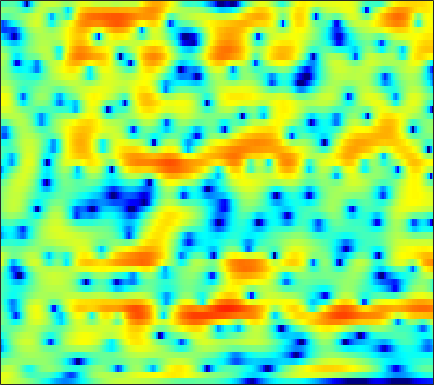

The file beside this chart, header and first rows:
4.1102, 3.9469, 3.7146, 3.4688, 3.2701, 2.9844, 2.6724, 2.4192, 2.0591, 1.6716, 1.2519, 0.91343, 0.43626, -0.063398, -0.46691, -1.0281, -1.635, -2.1238, -2.8098, -3.5472, -4.3346, -4.9547, -5.8413, -6.7783
4.022, 4.066, 4.038, 3.888, 3.688, 3.299, 2.753, 2.245, 1.442, 0.5249, -0.4553, -1.166, -1.977, -2.516, -2.696, -2.68, -2.477, -2.288, -2.078, -1.978, -2.022, -2.163, -2.502, -3.006
1.122, 1.79, 2.372, 2.651, 2.673, 2.473, 2.013, 1.486, 0.5367, -0.6896, -2.138, -3.269, -4.506, -4.867, -4.434, -3.326, -2.132, -1.337, -0.4856, 0.1225, 0.4989, 0.6532, 0.6888, 0.5548
-0.8003, -0.4728, -0.07305, 0.2525, 0.4476, 0.6338, 0.7412, 0.7709, 0.7557, 0.705, 0.6394, 0.5928, 0.5403, 0.5322, 0.5578, 0.6154, 0.6861, 0.7288, 0.7659, 0.7527, 0.6734, 0.5603, 0.3315, -0.001013
-4.384, -3.793, -2.977, -2.179, -1.617, -0.9305, -0.3393, 0.03927, 0.4639, 0.8035, 1.067, 1.213, 1.342, 1.409, 1.423, 1.4, 1.327, 1.249, 1.11, 0.9419, 0.744, 0.5747, 0.3373, 0.08784
-10.47, -8.318, -5.975, -4.074, -2.877, -1.526, -0.4178, 0.2692, 1.01, 1.56, 1.955, 2.149, 2.28, 2.266, 2.166, 1.916, 1.542, 1.196, 0.6442, 0.04329, -0.5554, -0.9531, -1.335, -1.496
-8.719, -6.924, -4.757, -2.91, -1.715, -0.3507, 0.7702, 1.47, 2.226, 2.784, 3.159, 3.312, 3.354, 3.204, 2.962, 2.429, 1.635, 0.8453, -0.5331, -2.389, -4.973, -7.653, -12.74, -15.24
-4.864, -4.005, -2.904, -1.883, -1.167, -0.3059, 0.4472, 0.9395, 1.505, 1.962, 2.29, 2.449, 2.543, 2.479, 2.314, 1.938, 1.374, 0.8169, -0.1088, -1.219, -2.439, -3.328, -4.235, -4.504
-2.192, -2.027, -1.821, -1.64, -1.47, -1.228, -0.9162, -0.6405, -0.203, 0.3007, 0.821, 1.175, 1.578, 1.859, 1.978, 2.01, 1.873, 1.668, 1.275, 0.786, 0.2392, -0.1786, -0.7058, -1.167
-0.2784, -0.696, -1.383, -2.296, -3.105, -4.263, -5.067, -5.104, -4.263, -2.715, -1.051, 0.1121, 1.427, 2.419, 2.966, 3.44, 3.65, 3.63, 3.391, 2.911, 2.218, 1.566, 0.5415, -0.7306
-0.2114, -0.946, -2.252, -4.011, -5.713, -8.658, -12.59, -14.96, -11.39, -6.474, -2.896, -0.8724, 1.232, 2.761, 3.602, 4.329, 4.637, 4.636, 4.307, 3.596, 2.538, 1.525, -0.02078, -1.703
-1.013, -2.078, -3.96, -6.245, -8.16, -10.18, -10.16, -8.784, -6.389, -3.946, -1.624, -0.07534, 1.686, 3.047, 3.826, 4.484, 4.74, 4.649, 4.143, 3.156, 1.565, -0.1329, -3.344, -8.439
-1.947, -3.022, -4.86, -7.169, -9.068, -11.05, -10.58, -8.953, -6.376, -4.045, -2.118, -0.8844, 0.4819, 1.566, 2.201, 2.802, 3.125, 3.179, 2.984, 2.515, 1.777, 1.049, -0.04043, -1.016
-2.18, -2.735, -3.497, -4.199, -4.61, -4.931, -4.933, -4.715, -4.193, -3.476, -2.644, -2, -1.165, -0.394, 0.1075, 0.6773, 1.118, 1.36, 1.564, 1.635, 1.618, 1.564, 1.458, 1.365
-1.976, -2.436, -3.067, -3.679, -4.087, -4.52, -4.784, -4.818, -4.673, -4.325, -3.771, -3.259, -2.506, -1.717, -1.143, -0.4143, 0.221, 0.6427, 1.116, 1.486, 1.763, 1.927, 2.098, 2.208
-1.7, -2.388, -3.408, -4.526, -5.409, -6.569, -7.609, -8.198, -8.48, -8.055, -7.035, -6.031, -4.59, -3.191, -2.222, -1.07, -0.09539, 0.5236, 1.209, 1.758, 2.181, 2.423, 2.666, 2.84
-1.033, -2.15, -3.876, -5.871, -7.541, -10.07, -13.34, -16.87, -25.79, -20.99, -13.34, -9.833, -6.459, -3.986, -2.518, -0.9815, 0.2078, 0.8935, 1.6, 2.115, 2.483, 2.682, 2.86, 2.974
0.9098, -0.6868, -3.318, -6.556, -9.371, -12.91, -14.4, -13.91, -12.44, -10.25, -7.629, -5.656, -3.289, -1.344, -0.1829, 0.9791, 1.758, 2.119, 2.344, 2.343, 2.21, 2.106, 2.012, 2
4.023, 2.569, 0.1906, -2.74, -5.264, -8.297, -8.706, -7.134, -4.72, -2.631, -0.8391, 0.3066, 1.601, 2.586, 3.113, 3.504, 3.482, 3.171, 2.303, 0.8431, -1.197, -2.857, -4.073, -3.202
3.422, 2.68, 1.659, 0.6834, 0.04548, -0.5356, -0.7457, -0.6691, -0.2957, 0.2748, 0.9035, 1.372, 1.908, 2.299, 2.458, 2.44, 2.09, 1.55, 0.3744, -1.429, -4.078, -6.493, -8.403, -6.627
0.204, -0.04802, -0.3478, -0.6201, -0.7919, -0.9746, -1.05, -1.055, -0.9613, -0.7593, -0.4765, -0.2261, 0.129, 0.4592, 0.6603, 0.8264, 0.8475, 0.7601, 0.4939, 0.125, -0.2807, -0.5295, -0.6582, -0.5445
-4.628, -4.259, -3.828, -3.555, -3.461, -3.491, -3.643, -3.781, -3.951, -3.985, -3.77, -3.44, -2.795, -2.026, -1.441, -0.707, -0.07452, 0.3246, 0.762, 1.086, 1.358, 1.53, 1.745, 1.964
-9.946, -8.136, -6.63, -5.852, -5.672, -5.889, -6.665, -7.601, -9.327, -11.21, -11.75, -10.53, -8, -5.591, -4.069, -2.405, -1.068, -0.2501, 0.6599, 1.393, 1.992, 2.369, 2.78, 3.114
-7.367, -6.428, -5.495, -5.022, -4.987, -5.393, -6.381, -7.604, -9.933, -13.05, -14.5, -12.55, -9.04, -6.233, -4.577, -2.828, -1.432, -0.5543, 0.4416, 1.302, 2.023, 2.485, 3.003, 3.391
-3.164, -2.75, -2.297, -2.035, -1.986, -2.145, -2.519, -2.922, -3.506, -4.016, -4.265, -4.228, -3.918, -3.443, -3.03, -2.433, -1.797, -1.255, -0.4694, 0.3588, 1.183, 1.751, 2.407, 2.902
-0.6222, -0.08378, 0.4734, 0.8526, 1.018, 1.074, 0.9607, 0.7817, 0.4079, -0.06584, -0.6449, -1.151, -1.934, -2.859, -3.646, -4.67, -5.306, -5.2, -4.17, -2.635, -1.077, -0.04351, 1.064, 1.869
0.3351, 1.05, 1.795, 2.32, 2.575, 2.75, 2.721, 2.573, 2.2, 1.61, 0.7745, -0.04952, -1.496, -3.492, -5.549, -9.692, -18.34, -24.42, -11.62, -6.606, -3.637, -2.08, -0.5659, 0.4496
0.1855, 0.9171, 1.71, 2.295, 2.606, 2.848, 2.902, 2.809, 2.525, 2.025, 1.31, 0.6263, -0.4885, -1.819, -2.915, -4.363, -5.438, -5.757, -5.423, -4.565, -3.513, -2.768, -1.888, -1.166
0.03809, 0.6869, 1.423, 2.011, 2.357, 2.671, 2.83, 2.835, 2.693, 2.373, 1.887, 1.412, 0.6555, -0.2112, -0.9015, -1.835, -2.681, -3.23, -3.791, -4.115, -4.185, -4.058, -3.691, -3.14
-0.09402, 0.4699, 1.175, 1.803, 2.214, 2.663, 2.971, 3.107, 3.132, 3, 2.684, 2.328, 1.701, 0.886, 0.1602, -0.9613, -2.292, -3.414, -5.091, -6.838, -8.345, -8.783, -8.146, -6.651
-1.519, -0.9123, -0.01572, 0.8815, 1.492, 2.215, 2.789, 3.117, 3.408, 3.506, 3.397, 3.175, 2.669, 1.909, 1.151, -0.1311, -1.796, -3.346, -6.049, -9.878, -16.32, -23.11, -15.12, -9.563
-6.722, -5.134, -3.174, -1.535, -0.495, 0.6485, 1.615, 2.213, 2.875, 3.315, 3.539, 3.538, 3.284, 2.748, 2.14, 1.068, -0.2746, -1.455, -3.167, -4.873, -6.196, -6.657, -6.404, -5.395
-10.77, -7.976, -5.578, -4.076, -3.154, -2.022, -0.7859, 0.179, 1.427, 2.493, 3.27, 3.619, 3.769, 3.528, 3.11, 2.218, 0.9671, -0.215, -1.978, -3.879, -5.545, -6.328, -6.213, -5.093
-4.422, -4.785, -5.528, -6.979, -8.703, -10.21, -7.642, -4.573, -1.261, 1.148, 2.756, 3.555, 4.126, 4.189, 3.924, 3.12, 1.809, 0.4627, -1.927, -5.473, -11.18, -21.25, -16.17, -8.392
-2.493, -3.201, -4.464, -6.142, -7.76, -8.835, -6.967, -4.618, -1.766, 0.4732, 2.067, 2.894, 3.538, 3.722, 3.556, 2.987, 2.01, 1.007, -0.6355, -2.533, -4.376, -5.444, -5.916, -5.484
-2.288, -2.53, -2.819, -2.939, -2.84, -2.429, -1.666, -0.8744, 0.2703, 1.372, 2.28, 2.778, 3.206, 3.316, 3.192, 2.78, 2.063, 1.349, 0.1447, -1.248, -2.867, -4.276, -6.414, -8.841
-4.41, -4.582, -4.423, -3.847, -3.134, -2.083, -0.9608, -0.1507, 0.8771, 1.72, 2.379, 2.728, 2.991, 3.018, 2.899, 2.52, 1.938, 1.385, 0.4576, -0.6856, -2.118, -3.371, -5.531, -8.237
-10.67, -12.82, -12.87, -9.368, -6.854, -4.113, -2.05, -0.8464, 0.389, 1.27, 1.857, 2.126, 2.249, 2.153, 1.948, 1.522, 0.982, 0.5089, -0.1186, -0.7514, -1.337, -1.709, -2.111, -2.251
-9.42, -10.97, -10.8, -8.016, -5.714, -3.239, -1.368, -0.3017, 0.7173, 1.389, 1.721, 1.772, 1.605, 1.17, 0.6768, -0.1183, -1.037, -1.714, -2.417, -2.735, -2.591, -2.305, -1.679, -0.9353
-2.207, -2.083, -1.712, -1.072, -0.4784, 0.3353, 1.071, 1.492, 1.877, 2.053, 1.979, 1.745, 1.191, 0.2942, -0.6551, -2.345, -4.672, -6.871, -10.05, -10.68, -7.888, -5.753, -3.429, -1.705
1.421, 1.659, 1.918, 2.132, 2.239, 2.343, 2.348, 2.281, 2.128, 1.856, 1.487, 1.118, 0.4699, -0.4102, -1.288, -2.864, -5.027, -7.111, -10.03, -10.51, -8.002, -5.994, -3.932, -2.46
3.4, 3.553, 3.603, 3.464, 3.249, 2.796, 2.172, 1.642, 0.8731, 0.1489, -0.4037, -0.6654, -0.883, -1.044, -1.194, -1.521, -1.979, -2.333, -2.726, -2.888, -2.809, -2.677, -2.516, -2.508
4.904, 4.952, 4.779, 4.315, 3.771, 2.721, 1.275, -0.1133, -2.417, -4.913, -6.404, -5.976, -4.236, -2.548, -1.578, -0.6602, -0.1099, 0.1278, 0.2453, 0.1771, -0.1024, -0.4713, -1.254, -2.508
4.933, 4.913, 4.63, 4.044, 3.376, 2.145, 0.4169, -1.314, -4.396, -8.817, -12.63, -10.4, -6.279, -3.449, -1.981, -0.604, 0.311, 0.7511, 1.083, 1.143, 0.9282, 0.5688, -0.2403, -1.505
3.316, 3.267, 3.007, 2.523, 2.003, 1.135, 0.08151, -0.8006, -2.003, -2.999, -3.546, -3.561, -3.127, -2.429, -1.852, -1.147, -0.5486, -0.1887, 0.1676, 0.3744, 0.4293, 0.3658, 0.1314, -0.2509
1.84, 1.777, 1.544, 1.147, 0.7609, 0.1563, -0.4999, -0.9983, -1.612, -2.115, -2.461, -2.618, -2.671, -2.591, -2.466, -2.205, -1.88, -1.595, -1.175, -0.7398, -0.3273, -0.04959, 0.2768, 0.543
1.02, 0.9272, 0.6109, 0.1102, -0.3404, -1.021, -1.711, -2.167, -2.66, -3.046, -3.326, -3.504, -3.761, -4.028, -4.231, -4.409, -4.339, -4.042, -3.317, -2.348, -1.309, -0.5604, 0.3341, 1.097
0.8885, 0.6896, 0.09581, -0.8468, -1.758, -3.151, -4.516, -5.287, -5.761, -5.62, -5.308, -5.175, -5.36, -6.094, -7.082, -9.082, -11.14, -11.03, -8.185, -5.001, -2.481, -1.034, 0.459, 1.575
1.694, 1.305, 0.3486, -1.18, -2.845, -6.004, -11.07, -17.56, -16.34, -9.976, -6.878, -5.604, -4.89, -5.172, -5.986, -8.027, -10.53, -10.48, -7.085, -3.651, -1.159, 0.1253, 1.336, 2.079
2.502, 2.002, 1.025, -0.2919, -1.539, -3.436, -5.403, -6.439, -6.517, -5.284, -3.747, -2.812, -1.874, -1.317, -1.073, -0.8926, -0.6621, -0.2868, 0.4255, 1.242, 1.923, 2.241, 2.288, 1.792
0.728, 0.1279, -0.7908, -1.774, -2.478, -3.299, -3.839, -3.994, -3.835, -3.243, -2.458, -1.792, -0.9192, -0.1247, 0.3718, 0.9648, 1.483, 1.818, 2.194, 2.45, 2.52, 2.446, 2.019, 1.123
-2.675, -3.57, -4.764, -5.984, -6.807, -7.685, -7.993, -7.752, -6.819, -5.526, -4.135, -3.099, -1.862, -0.7996, -0.116, 0.6463, 1.258, 1.587, 1.914, 2.095, 2.142, 2.069, 1.867, 1.558
-6.395, -7.653, -9.319, -11.21, -13.03, -16.55, -20.28, -17.95, -12.57, -8.691, -5.812, -4.154, -2.397, -1.024, -0.1939, 0.6577, 1.251, 1.571, 1.826, 1.926, 1.916, 1.837, 1.741, 1.702
-11.94, -13.72, -13.81, -13.14, -13.2, -13.81, -13.89, -12.61, -9.552, -6.598, -4.138, -2.621, -0.9734, 0.3019, 1.032, 1.751, 2.173, 2.335, 2.31, 2.055, 1.615, 1.26, 0.8192, 0.601
-11.25, -13.44, -11.42, -8.793, -7.409, -6.07, -4.933, -4.082, -2.857, -1.611, -0.3794, 0.4686, 1.498, 2.34, 2.845, 3.314, 3.535, 3.462, 3.048, 2.176, 0.7601, -0.6776, -3.061, -5
-1.169, -1.785, -2.102, -1.954, -1.679, -1.259, -0.8512, -0.5469, -0.1972, 0.1718, 0.5461, 0.8596, 1.36, 1.958, 2.428, 2.975, 3.327, 3.366, 3.054, 2.196, 0.6209, -1.229, -4.806, -8.911
0.6679, 0.2998, 0.01141, -0.117, -0.1762, -0.2565, -0.4485, -0.705, -1.266, -2.074, -3.066, -3.665, -3.772, -2.723, -1.531, 0.0874, 1.346, 2.039, 2.538, 2.599, 2.262, 1.826, 1.159, 0.6195
-2.408, -2.42, -2.203, -1.909, -1.739, -1.683, -1.915, -2.374, -3.448, -5.381, -8.788, -13.57, -30.48, -11.38, -6.727, -3.018, -0.6469, 0.6019, 1.757, 2.477, 2.875, 3.018, 3.05, 2.982
